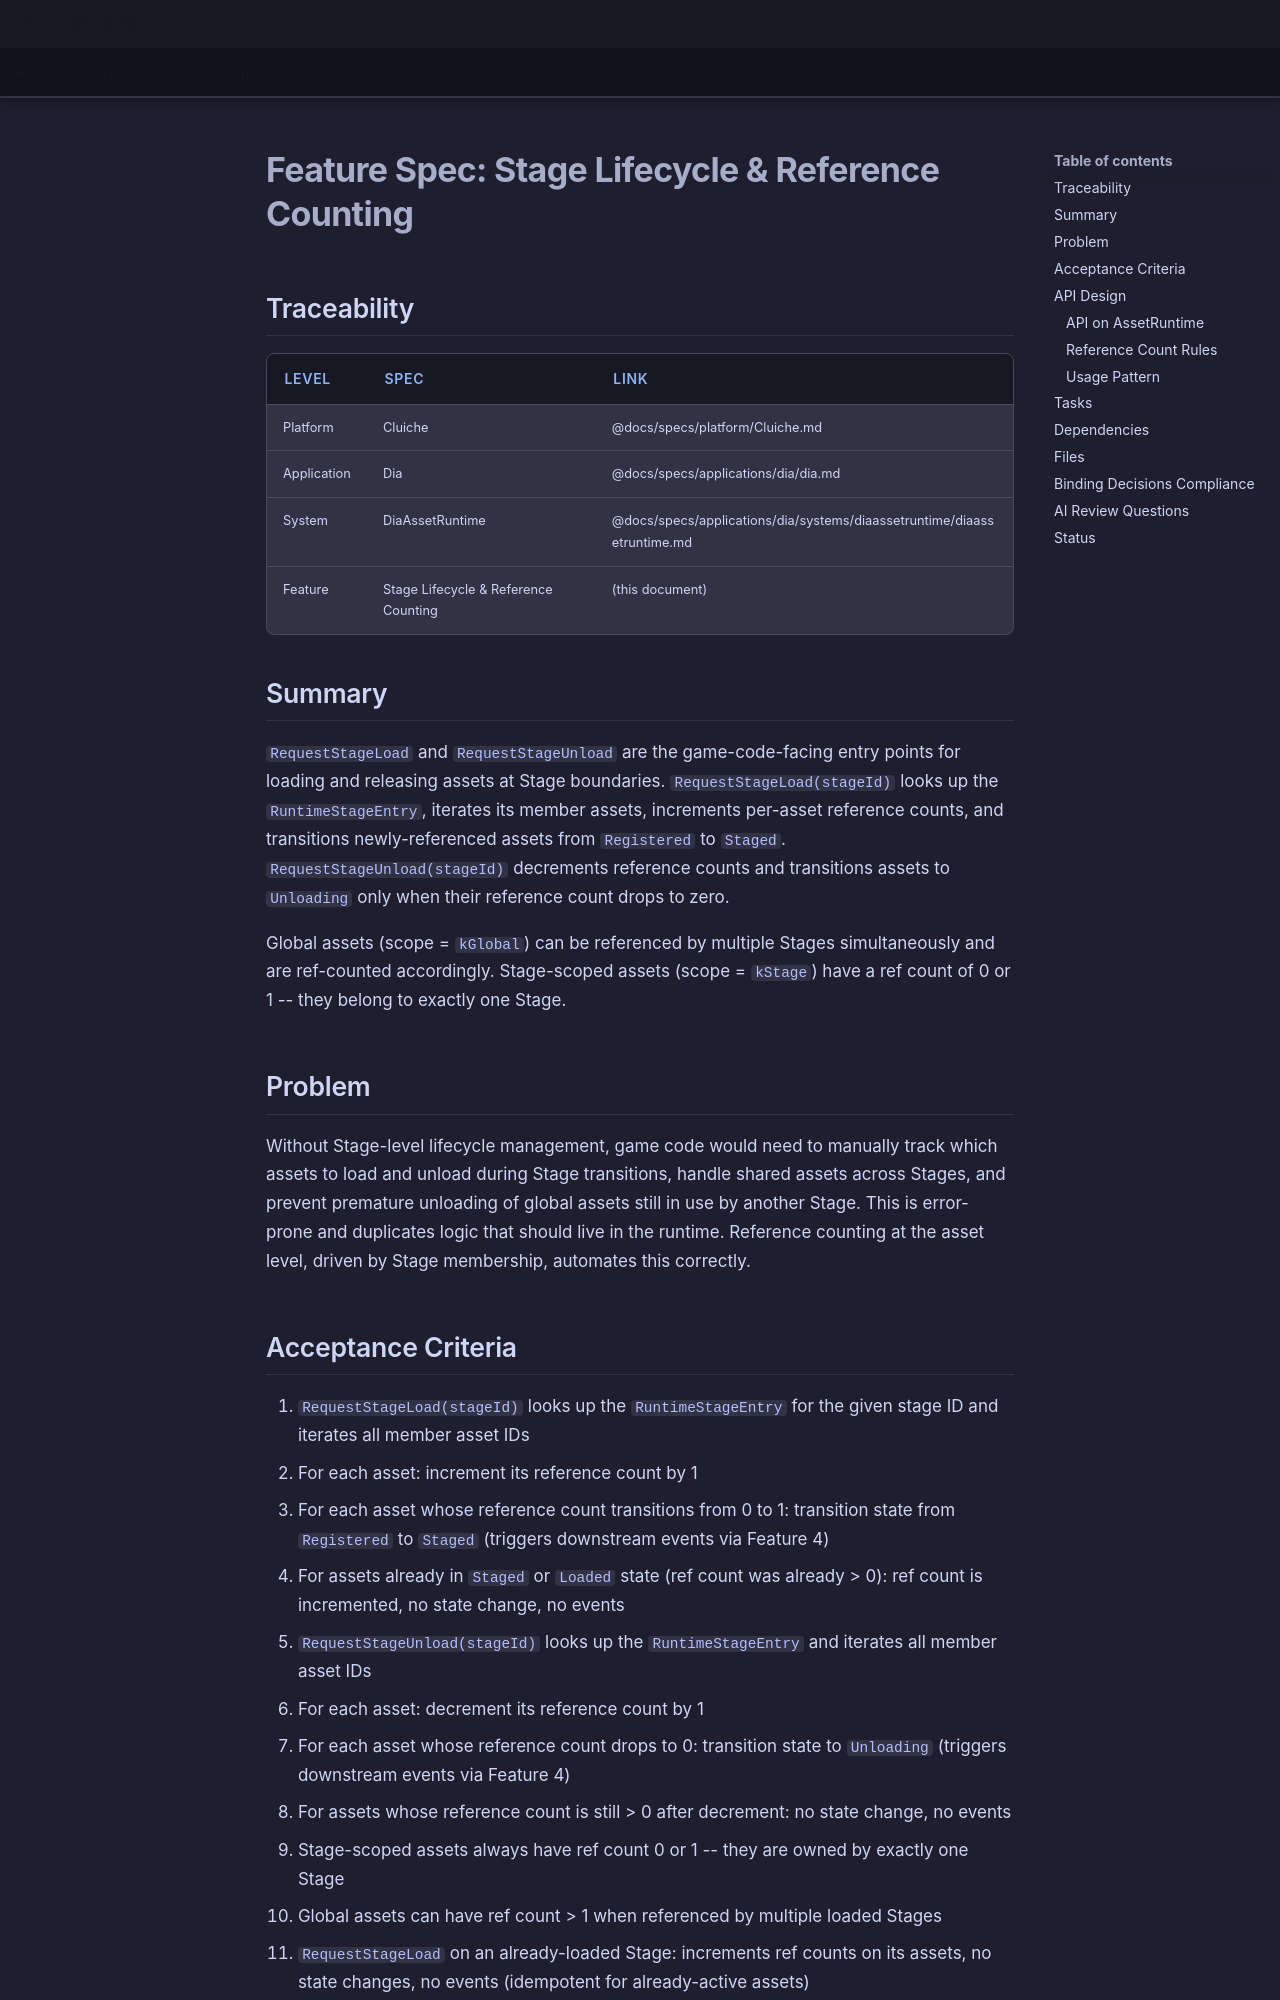

repository: LenihanConor/Cluiche · page: specs/applications/dia/systems/diaassetruntime/stage-lifecycle-ref-counting/index.html · generator: mkdocs

# Feature Spec: Stage Lifecycle & Reference Counting

## Traceability

| Level | Spec | Link |
|-------|------|------|
| Platform | Cluiche | @docs/specs/platform/Cluiche.md |
| Application | Dia | @docs/specs/applications/dia/dia.md |
| System | DiaAssetRuntime | @docs/specs/applications/dia/systems/diaassetruntime/diaassetruntime.md |
| Feature | Stage Lifecycle & Reference Counting | (this document) |

## Summary

`RequestStageLoad` and `RequestStageUnload` are the game-code-facing entry points for loading and releasing assets at Stage boundaries. `RequestStageLoad(stageId)` looks up the `RuntimeStageEntry`, iterates its member assets, increments per-asset reference counts, and transitions newly-referenced assets from `Registered` to `Staged`. `RequestStageUnload(stageId)` decrements reference counts and transitions assets to `Unloading` only when their reference count drops to zero.

Global assets (scope = `kGlobal`) can be referenced by multiple Stages simultaneously and are ref-counted accordingly. Stage-scoped assets (scope = `kStage`) have a ref count of 0 or 1 -- they belong to exactly one Stage.

## Problem

Without Stage-level lifecycle management, game code would need to manually track which assets to load and unload during Stage transitions, handle shared assets across Stages, and prevent premature unloading of global assets still in use by another Stage. This is error-prone and duplicates logic that should live in the runtime. Reference counting at the asset level, driven by Stage membership, automates this correctly.
